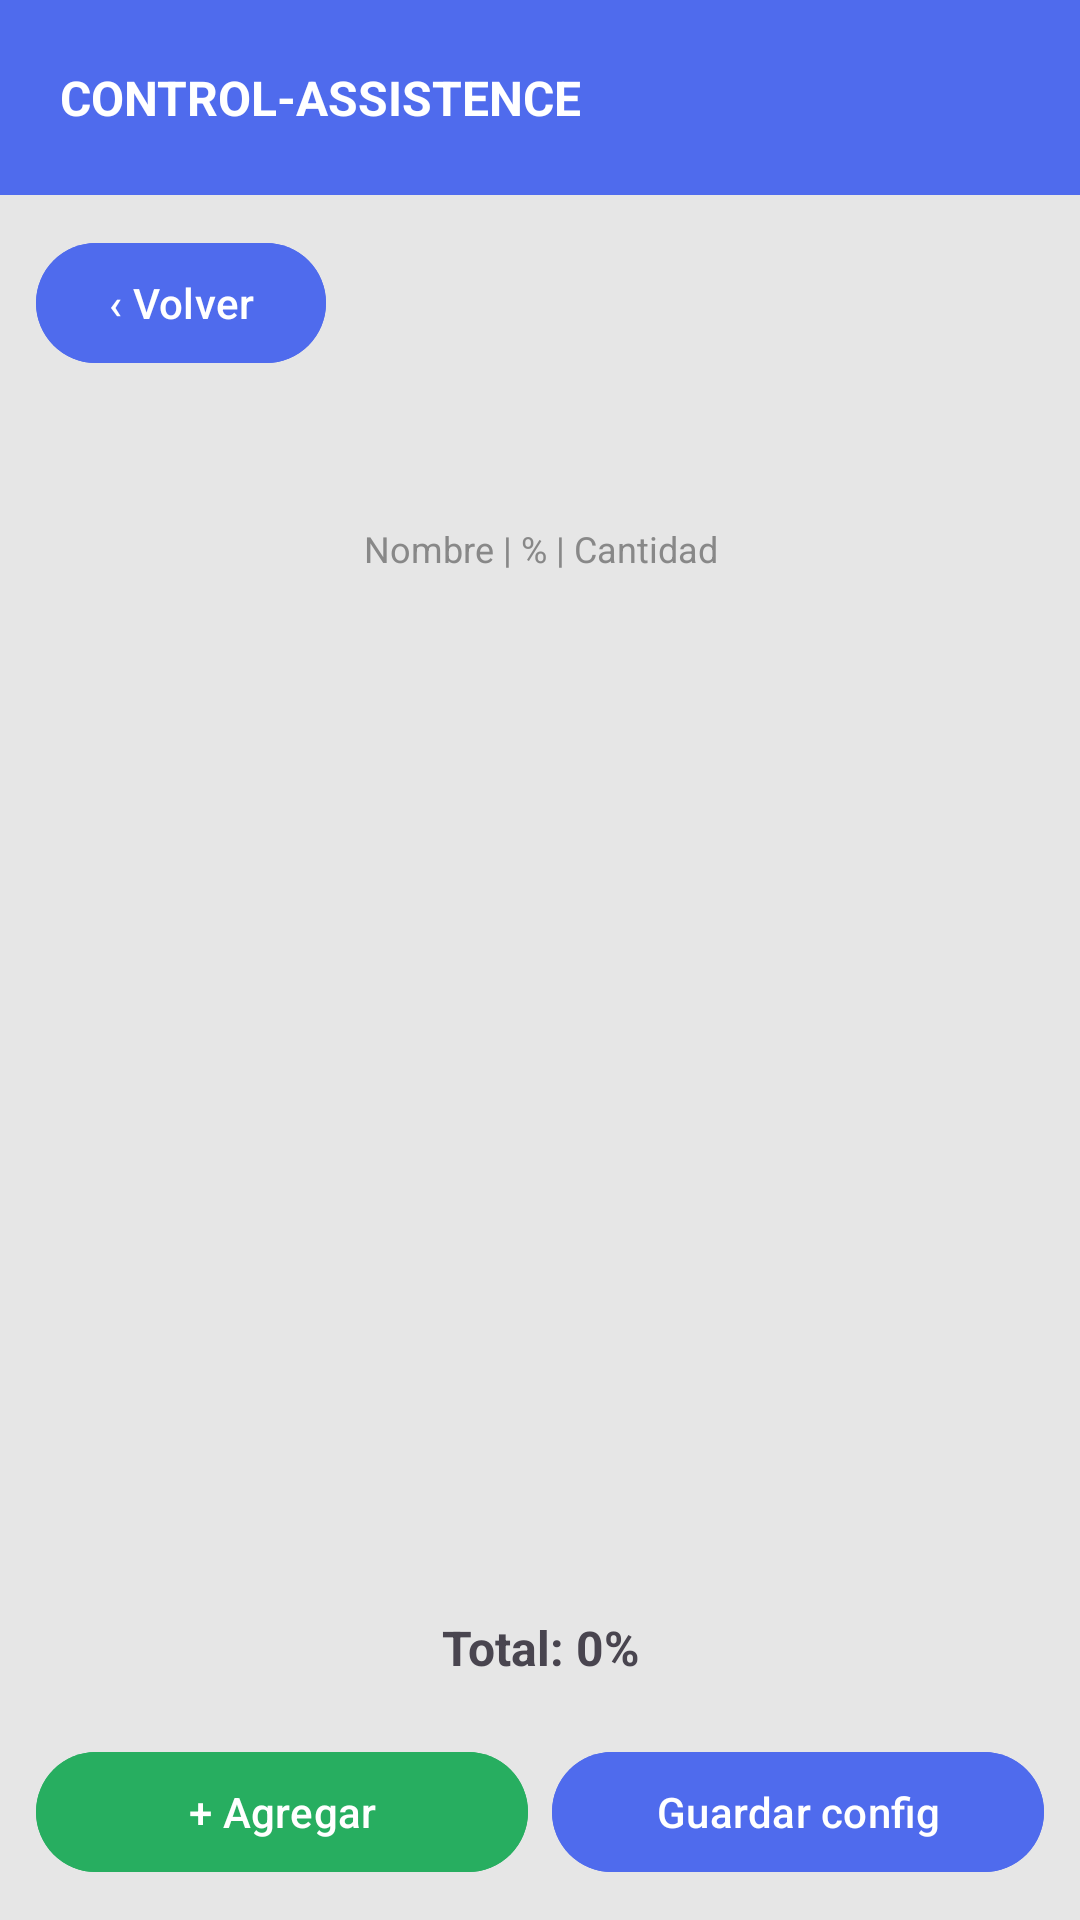

Here is an Android app screen rendered from its layout file. Give the layout XML and the strings, colors and styles it references.
<!-- AndroidManifest.xml: application theme Theme.ControlAssistance -->
<!-- res/layout/activity_configurar_calificaciones.xml -->
<?xml version="1.0" encoding="utf-8"?>
<LinearLayout xmlns:android="http://schemas.android.com/apk/res/android"
    android:layout_width="match_parent"
    android:layout_height="match_parent"
    android:orientation="vertical"
    android:background="@color/backgroundGray">

    <RelativeLayout
        android:layout_width="match_parent"
        android:layout_height="65dp"
        android:background="@color/primaryBlue"
        android:paddingStart="20dp"
        android:paddingEnd="20dp">

        <TextView
            android:layout_width="wrap_content"
            android:layout_height="wrap_content"
            android:text="CONTROL-ASSISTENCE"
            android:textColor="@android:color/white"
            android:textSize="16sp"
            android:textStyle="bold"
            android:layout_centerVertical="true"/>
    </RelativeLayout>

    <Button
        android:id="@+id/btnVolverConfig"
        android:layout_width="wrap_content"
        android:layout_height="wrap_content"
        android:text="‹ Volver"
        android:backgroundTint="@color/primaryBlue"
        android:textColor="@android:color/white"
        android:textAllCaps="false"
        android:layout_margin="12dp"/>

    <TextView
        android:id="@+id/tvTituloConfig"
        android:layout_width="match_parent"
        android:layout_height="wrap_content"
        android:textSize="16sp"
        android:textStyle="bold"
        android:gravity="center"
        android:padding="8dp"/>

    <TextView
        android:layout_width="match_parent"
        android:layout_height="wrap_content"
        android:text="Nombre | % | Cantidad"
        android:textSize="12sp"
        android:gravity="center"
        android:textColor="#888888"
        android:paddingBottom="8dp"/>

    <ScrollView
        android:layout_width="match_parent"
        android:layout_height="0dp"
        android:layout_weight="1"
        android:padding="12dp">

        <LinearLayout
            android:id="@+id/llComponentes"
            android:layout_width="match_parent"
            android:layout_height="wrap_content"
            android:orientation="vertical"/>

    </ScrollView>

    <TextView
        android:id="@+id/tvTotalPorcentaje"
        android:layout_width="match_parent"
        android:layout_height="wrap_content"
        android:text="Total: 0%"
        android:textSize="16sp"
        android:textStyle="bold"
        android:gravity="center"
        android:padding="8dp"/>

    <LinearLayout
        android:layout_width="match_parent"
        android:layout_height="wrap_content"
        android:orientation="horizontal"
        android:padding="12dp">

        <Button
            android:id="@+id/btnAgregarComponente"
            android:layout_width="0dp"
            android:layout_height="wrap_content"
            android:layout_weight="1"
            android:text="+ Agregar"
            android:backgroundTint="#27AE60"
            android:textColor="@android:color/white"
            android:textAllCaps="false"
            android:layout_marginEnd="8dp"/>

        <Button
            android:id="@+id/btnGuardarConfig"
            android:layout_width="0dp"
            android:layout_height="wrap_content"
            android:layout_weight="1"
            android:text="Guardar config"
            android:backgroundTint="@color/primaryBlue"
            android:textColor="@android:color/white"
            android:textAllCaps="false"/>

    </LinearLayout>

</LinearLayout>
<!-- resources referenced by this layout -->
<resources>
  <color name="backgroundGray">#E6E6E6</color>
  <color name="primaryBlue">#4F6BED</color>
  <style name="Theme.ControlAssistance" parent="Base.Theme.ControlAssistance" />
  <style name="Base.Theme.ControlAssistance" parent="Theme.Material3.DayNight.NoActionBar">
          
          
      </style>
</resources>
